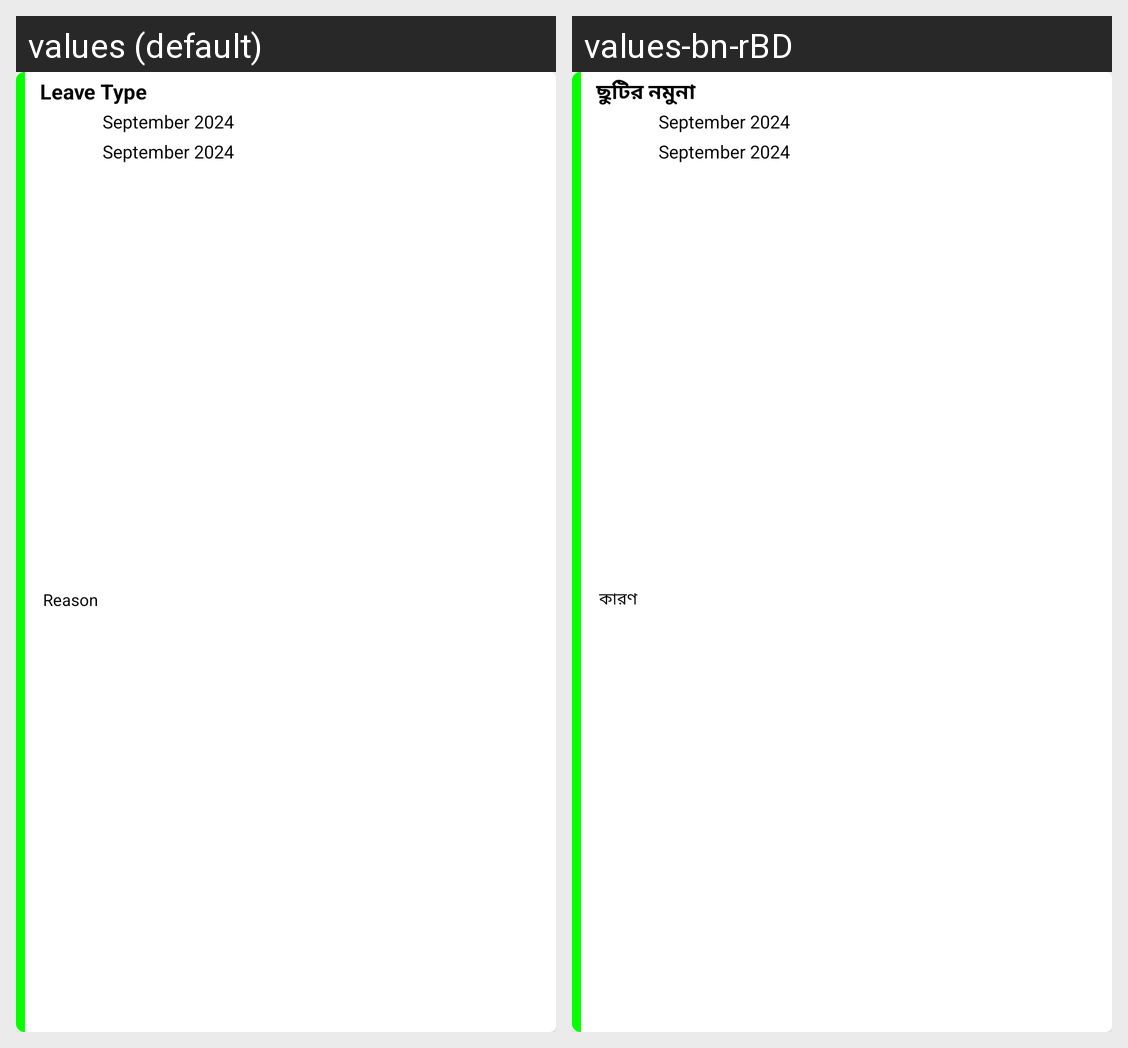

The same Android screen rendered under two of its app's locales, left to right. List the strings drawn on it with the default value and each locale's translation.
Android screen res/layout/balance_recycalerview.xml rendered under 2 locales, left to right: values (default), values-bn-rBD. Device: Nexus 5 (rendered at 1080×1920; each locale shown at half size, 540×960, under a caption strip naming it); theme Theme.CHUTI.
Strings drawn on this screen, with the default value and each locale's value (text and hints the layout hard-codes, and strings that could not be matched under every locale, appear in the picture but are not listed):

leave_type
  values: Leave Type
  values-bn-rBD: ছুটির নমুনা

reason
  values: Reason
  values-bn-rBD: কারণ
